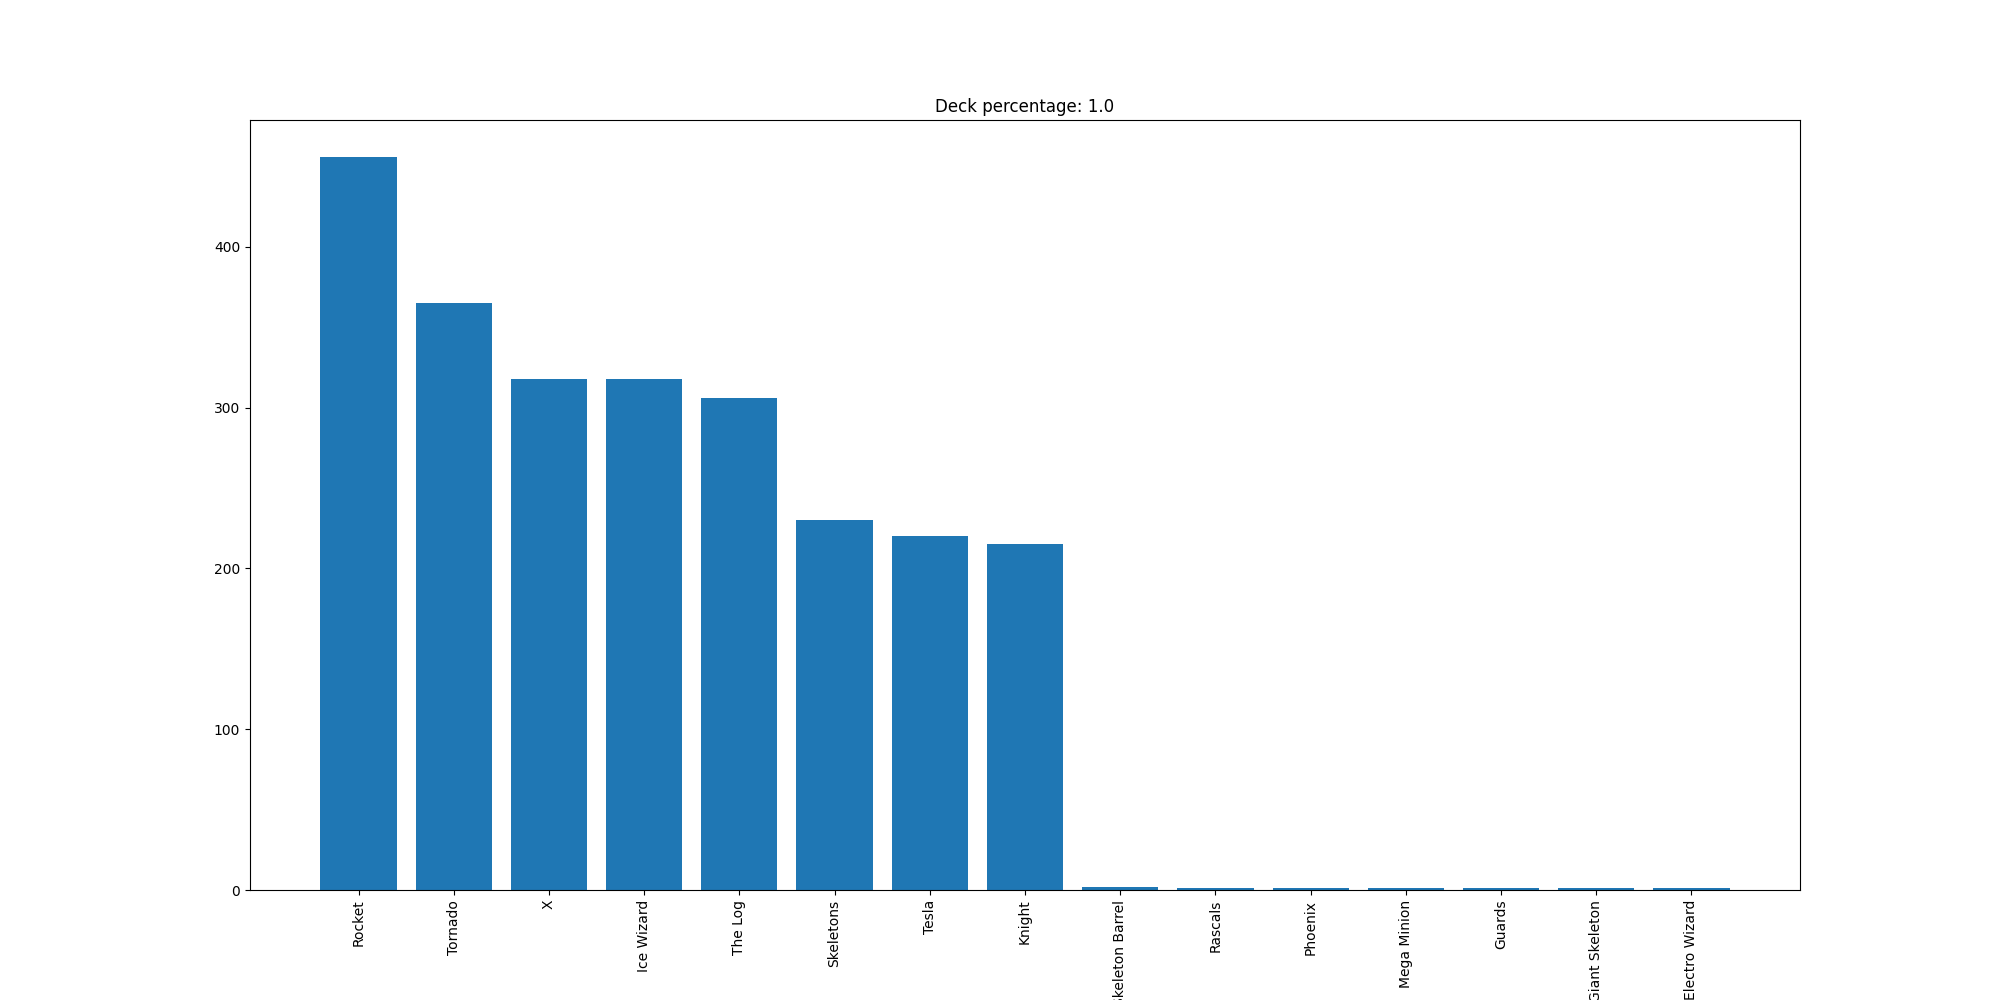

The file beside this chart, header and first rows:
Rocket, 456
Tornado, 365
X, 318
Ice Wizard, 318
The Log, 306
Skeletons, 230
Tesla, 220
Knight, 215
Skeleton Barrel, 2
Rascals, 1
Phoenix, 1
Mega Minion, 1
Guards, 1
Giant Skeleton, 1
Electro Wizard, 1
